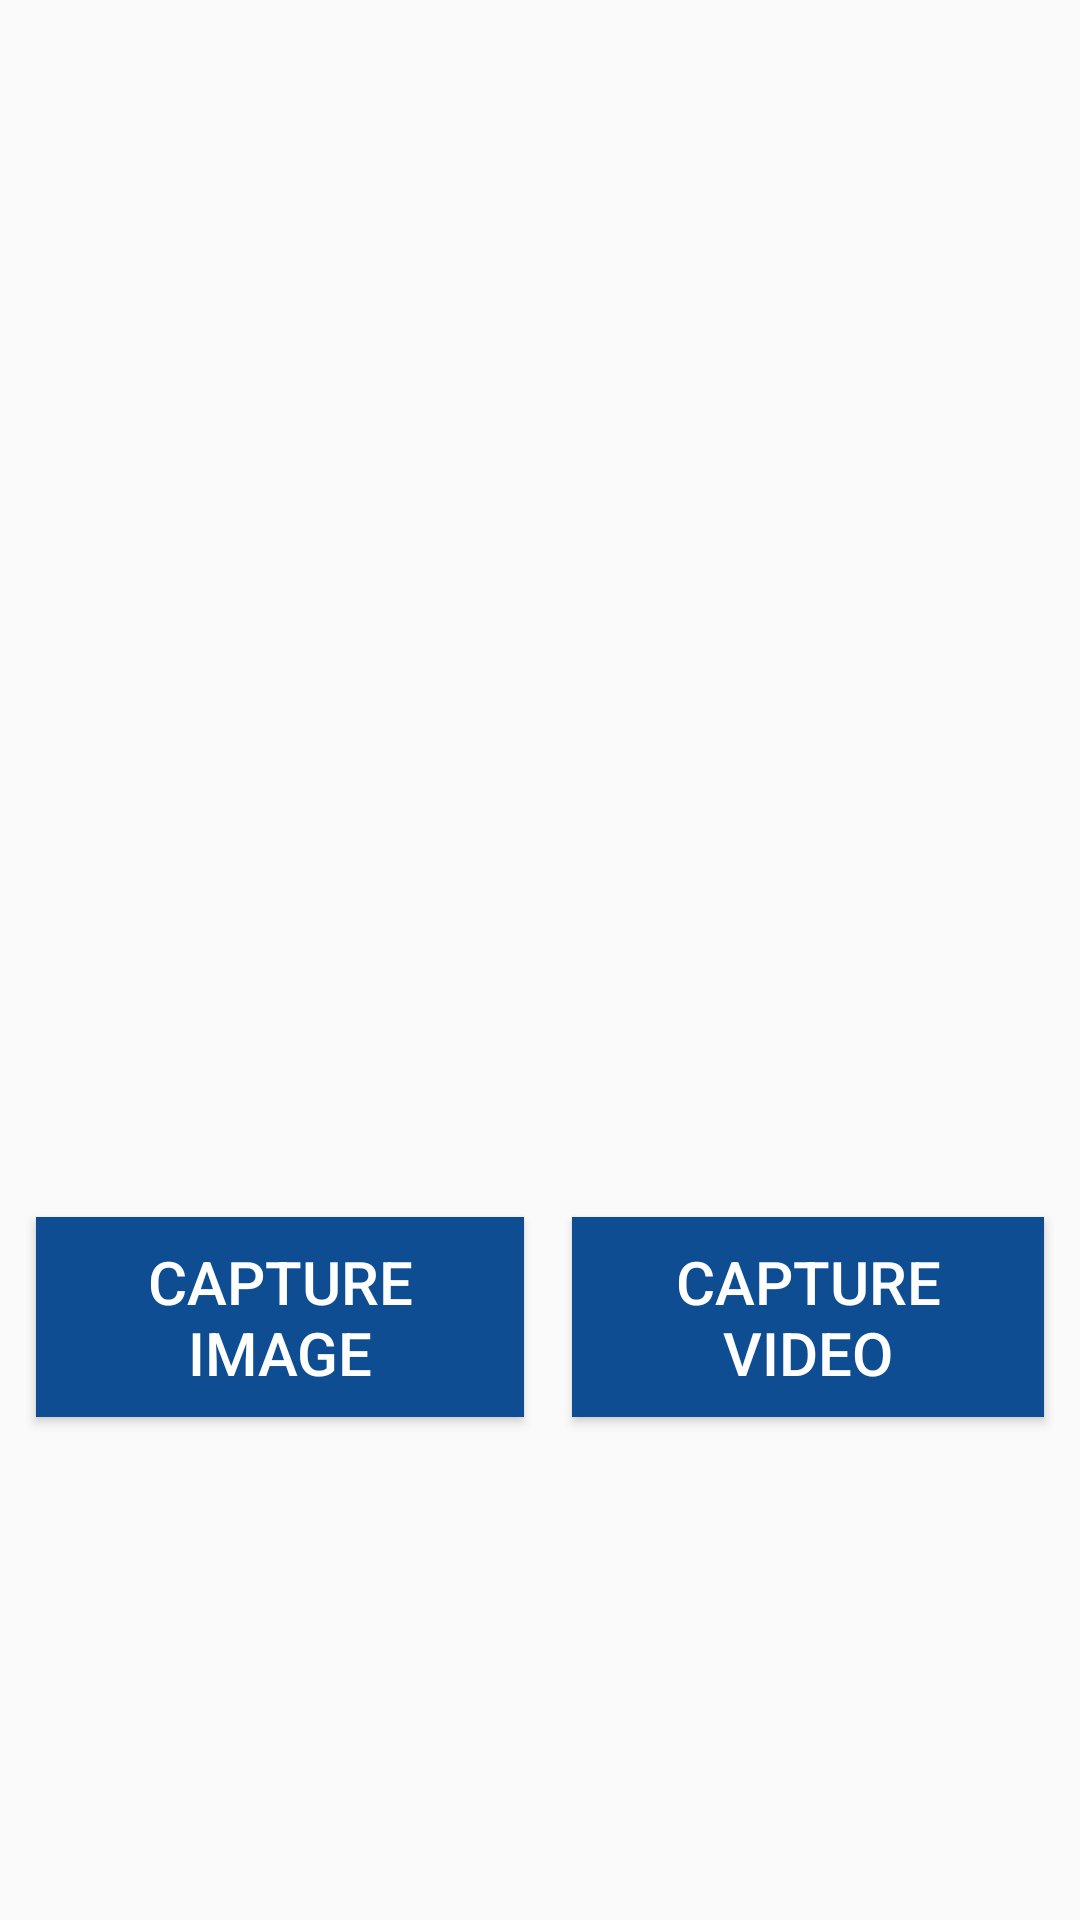

Produce the Android XML layout that renders to this screen, including the resource entries it uses.
<!-- AndroidManifest.xml: application theme AppTheme -->
<!-- res/layout/activity_camera.xml -->
<?xml version="1.0" encoding="utf-8"?>
<LinearLayout xmlns:android="http://schemas.android.com/apk/res/android"
    xmlns:app="http://schemas.android.com/apk/res-auto"
    xmlns:tools="http://schemas.android.com/tools"
    android:layout_width="match_parent"
    android:layout_height="match_parent"
    tools:context=".Camera"
    android:orientation="vertical"
    android:gravity="center"
    android:layout_gravity="center">

    
        
        
        
        
        

        
            
            
            
            
            
            
            
            
            

        
            
            
            

    

    <LinearLayout
        android:layout_margin="4dp"
        android:layout_width="match_parent"
        android:layout_height="230dp">

        <ImageView
            android:id="@+id/imageView"
            android:layout_width="match_parent"
            android:layout_height="match_parent"
            android:padding="8dp"

            />

    </LinearLayout>

    <LinearLayout
        android:layout_margin="4dp"
        android:layout_width="match_parent"
        android:layout_height="wrap_content"
        android:gravity="center">

        <Button
            android:id="@+id/image"
            android:layout_weight="2"
            android:layout_width="wrap_content"
            android:layout_height="wrap_content"
            android:text="Capture Image"
            android:background="#0E4D92"
            android:textColor="#FFFFFF"
            android:textSize="20dp"
            android:layout_margin="8dp"
            android:padding="8dp"
            android:onClick="captureImage"/>

        <Button
            android:id="@+id/video"
            android:layout_weight="2"
            android:layout_width="wrap_content"
            android:layout_height="wrap_content"
            android:text="Capture Video"
            android:layout_margin="8dp"
            android:padding="8dp"
            android:background="#0E4D92"
            android:textColor="#FFFFFF"
            android:textSize="20dp"
            android:onClick="captureVideo"/>

        
            
            
            
            
            
            
            
            
            
            
            

    </LinearLayout>

</LinearLayout>
<!-- resources referenced by this layout -->
<resources>
  <style name="AppTheme" parent="Theme.AppCompat.Light.DarkActionBar">
          
          <item name="colorPrimary">@color/colorPrimary</item>
          <item name="colorPrimaryDark">@color/colorPrimaryDark</item>
          <item name="colorAccent">@color/colorAccent</item>
      </style>
  <color name="colorPrimary">#0E4D92</color>
  <color name="colorPrimaryDark">#0E4D92</color>
  <color name="colorAccent">#D81B60</color>
</resources>
